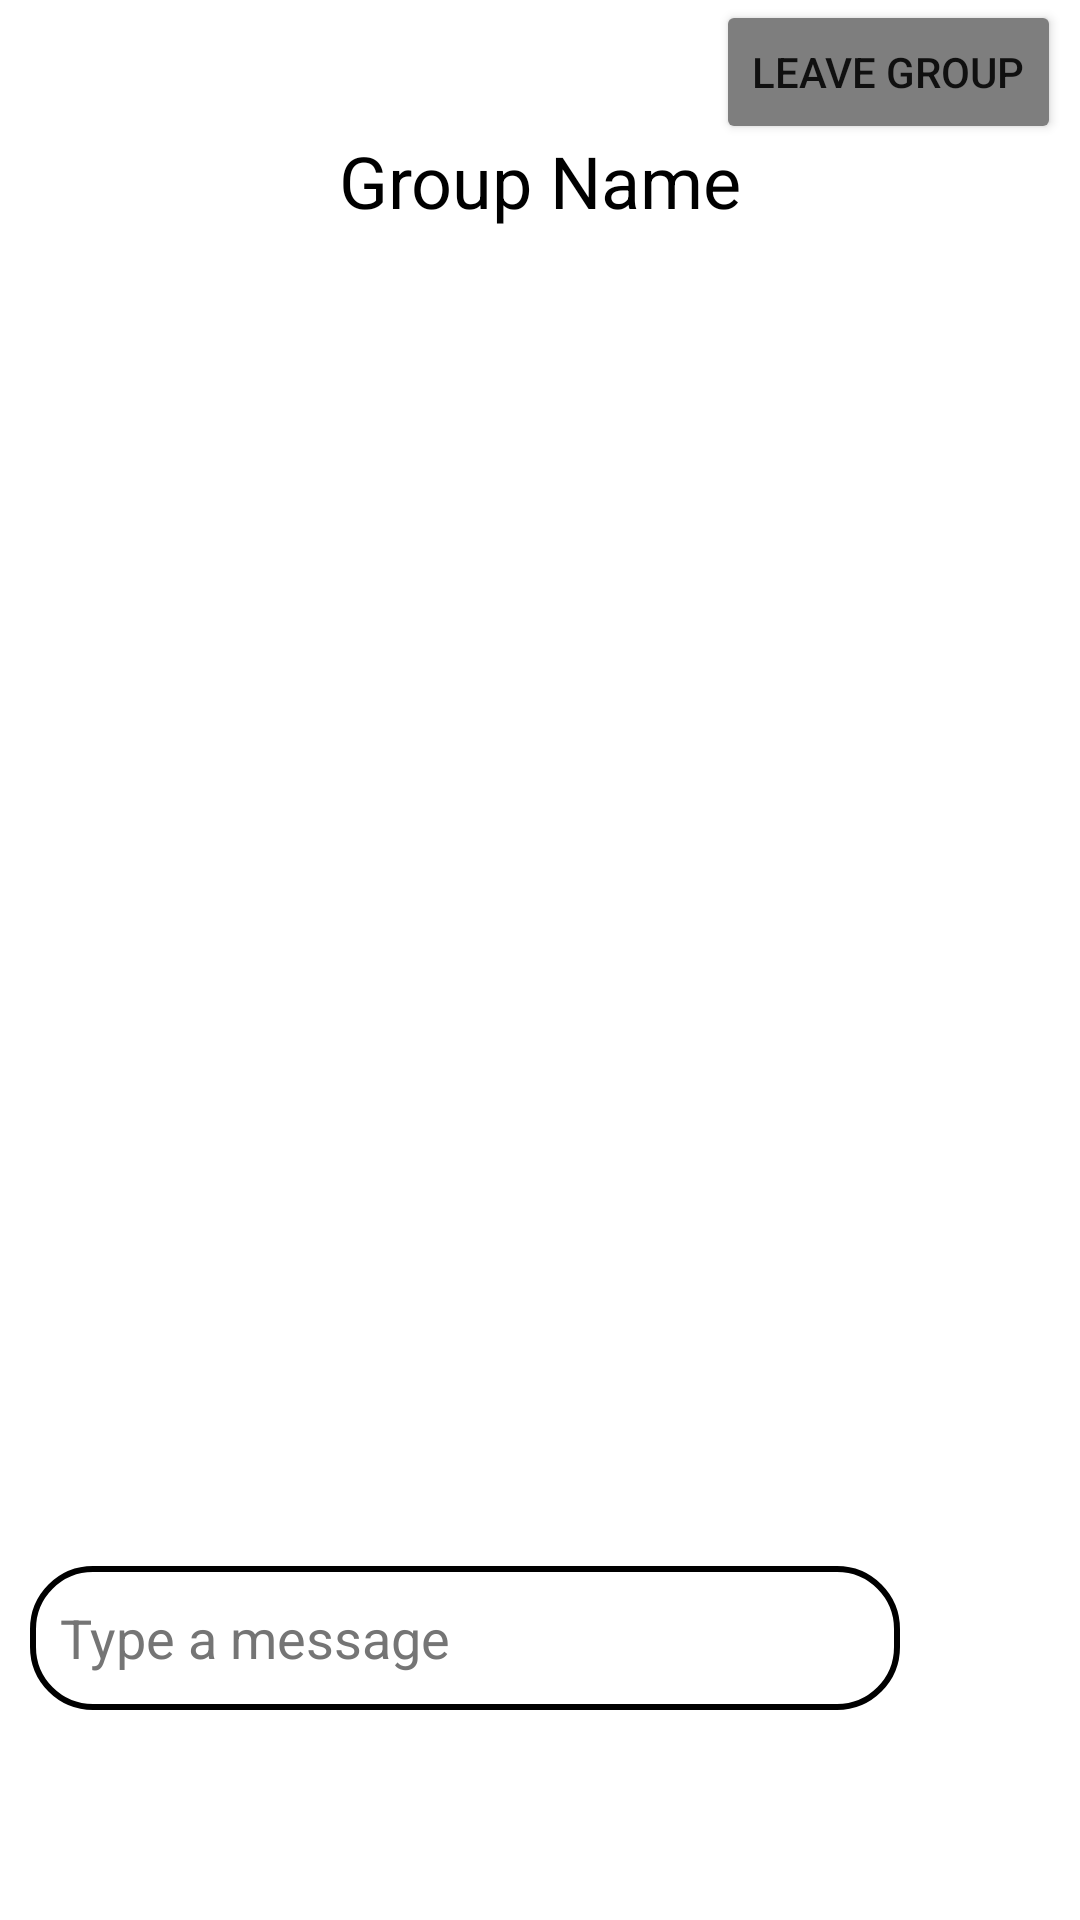

Reconstruct the res/layout file that produces this screen, plus the resources it refers to.
<!-- AndroidManifest.xml: application theme Theme.SaveNight -->
<!-- res/layout/fragment_lobby.xml -->
<?xml version="1.0" encoding="utf-8"?>
<FrameLayout xmlns:android="http://schemas.android.com/apk/res/android"
    android:tag="Lobby"
    xmlns:tools="http://schemas.android.com/tools"
    android:layout_width="match_parent"
    android:layout_height="match_parent"
    xmlns:app="http://schemas.android.com/apk/res-auto"
    tools:context=".Lobby">

    <androidx.constraintlayout.widget.ConstraintLayout
        android:layout_width="match_parent"
        android:layout_height="match_parent">

        
        <TextView
            android:id="@+id/groupName"
            android:layout_width="wrap_content"
            android:layout_height="wrap_content"
            android:layout_marginTop="44dp"
            android:text="@string/groupname"
            android:textColor="#000000"
            android:textSize="24sp"
            app:layout_constraintEnd_toEndOf="parent"
            app:layout_constraintStart_toStartOf="parent"
            app:layout_constraintTop_toTopOf="parent" />

        


        <ListView
            android:id="@+id/memberList"
            android:layout_alignParentTop="true"
            android:layout_width="match_parent"
            android:layout_height="wrap_content"
            android:layout_marginStart="8dp"
            android:layout_marginTop="8dp"
            android:layout_marginEnd="8dp"
            android:layout_marginBottom="8dp"
            android:layout_weight="1"
            android:scrollbars="vertical"

            app:layout_constraintTop_toBottomOf="@+id/groupName"

            app:layout_constraintEnd_toEndOf="parent"
            app:layout_constraintHorizontal_bias="0.0"
            app:layout_constraintStart_toStartOf="parent"/>


        <androidx.recyclerview.widget.RecyclerView
            android:id="@+id/messages"
            android:layout_width="match_parent"
            android:layout_height="wrap_content"
            android:layout_above="@+id/linearLayout"
            android:layout_alignParentTop="true"
            app:layout_constraintBottom_toTopOf="@+id/messageBox"
            app:layout_constraintEnd_toEndOf="parent"
            app:layout_constraintStart_toStartOf="parent"
            app:layout_constraintTop_toBottomOf="@+id/memberList" />

        <LinearLayout
            android:id="@+id/linearLayout"
            android:layout_width="match_parent"
            android:layout_height="wrap_content"
            android:layout_alignParentBottom="true"
            android:orientation="horizontal"
            android:weightSum="100"
            android:layout_marginBottom="5dp"
            app:layout_constraintBottom_toTopOf="@+id/messageBox"
            app:layout_constraintTop_toTopOf="parent">

        </LinearLayout>

        <EditText
            android:id="@+id/messageBox"
            android:layout_width="match_parent"
            android:layout_height="48dp"
            android:layout_marginStart="10dp"
            android:layout_marginEnd="60dp"
            android:layout_marginBottom="70dp"
            android:layout_weight="85"
            android:autofillHints=""
            android:background="@drawable/message_box_background"
            android:hint="@string/type_a_message"
            android:inputType="text"
            android:paddingLeft="10dp"
            android:textColorHint="#757575"
            app:layout_constraintBottom_toBottomOf="parent"
            app:layout_constraintEnd_toEndOf="parent"
            app:layout_constraintHorizontal_bias="0.0"
            app:layout_constraintStart_toStartOf="parent" />

        <ImageView
            android:id="@+id/sendButton"
            android:layout_width="50dp"
            android:layout_height="50dp"
            android:layout_marginBottom="70dp"
            android:layout_weight="20"
            android:contentDescription="@string/todo"
            android:src="@drawable/ic_baseline_send_24"
            app:layout_constraintBottom_toBottomOf="parent"
            app:layout_constraintEnd_toEndOf="parent"
            app:layout_constraintHorizontal_bias="1.0"
            app:layout_constraintStart_toEndOf="@+id/messageBox"></ImageView>

        <Button
            android:id="@+id/leaveGroup"
            android:layout_width="wrap_content"
            android:layout_height="wrap_content"
            android:text="Leave Group"
            android:backgroundTint="#7E7E7E"
            app:layout_constraintEnd_toEndOf="parent"
            app:layout_constraintHorizontal_bias="0.974"
            app:layout_constraintStart_toStartOf="parent"
            app:layout_constraintTop_toTopOf="parent" />


    </androidx.constraintlayout.widget.ConstraintLayout>
</FrameLayout>
<!-- resources referenced by this layout -->
<resources>
  <!-- drawable message_box_background (drawable) -->
  <?xml version="1.0" encoding="utf-8"?>
  <shape xmlns:android="http://schemas.android.com/apk/res/android">
      <corners android:radius="20dp" />
      <stroke android:width="2dp" android:color="#000000" />
  
  
  </shape>
  <string name="groupname">Group Name</string>
  <string name="todo">TODO</string>
  <string name="type_a_message">Type a message</string>
  <style name="Theme.SaveNight" parent="Theme.MaterialComponents.DayNight.NoActionBar">
          
          <item name="colorPrimary">@color/black</item>
          <item name="colorPrimaryVariant">#E7E7E7</item>
          <item name="colorOnPrimary">@color/white</item>
          
          <item name="colorSecondary">@color/teal_200</item>
          <item name="colorSecondaryVariant">@color/teal_700</item>
          <item name="colorOnSecondary">@color/black</item>
          
          <item name="android:statusBarColor">?attr/colorPrimaryVariant</item>
          
      </style>
  <color name="black">#FF000000</color>
  <color name="white">#FFFFFFFF</color>
  <color name="teal_200">#FF03DAC5</color>
  <color name="teal_700">#FF018786</color>
</resources>
